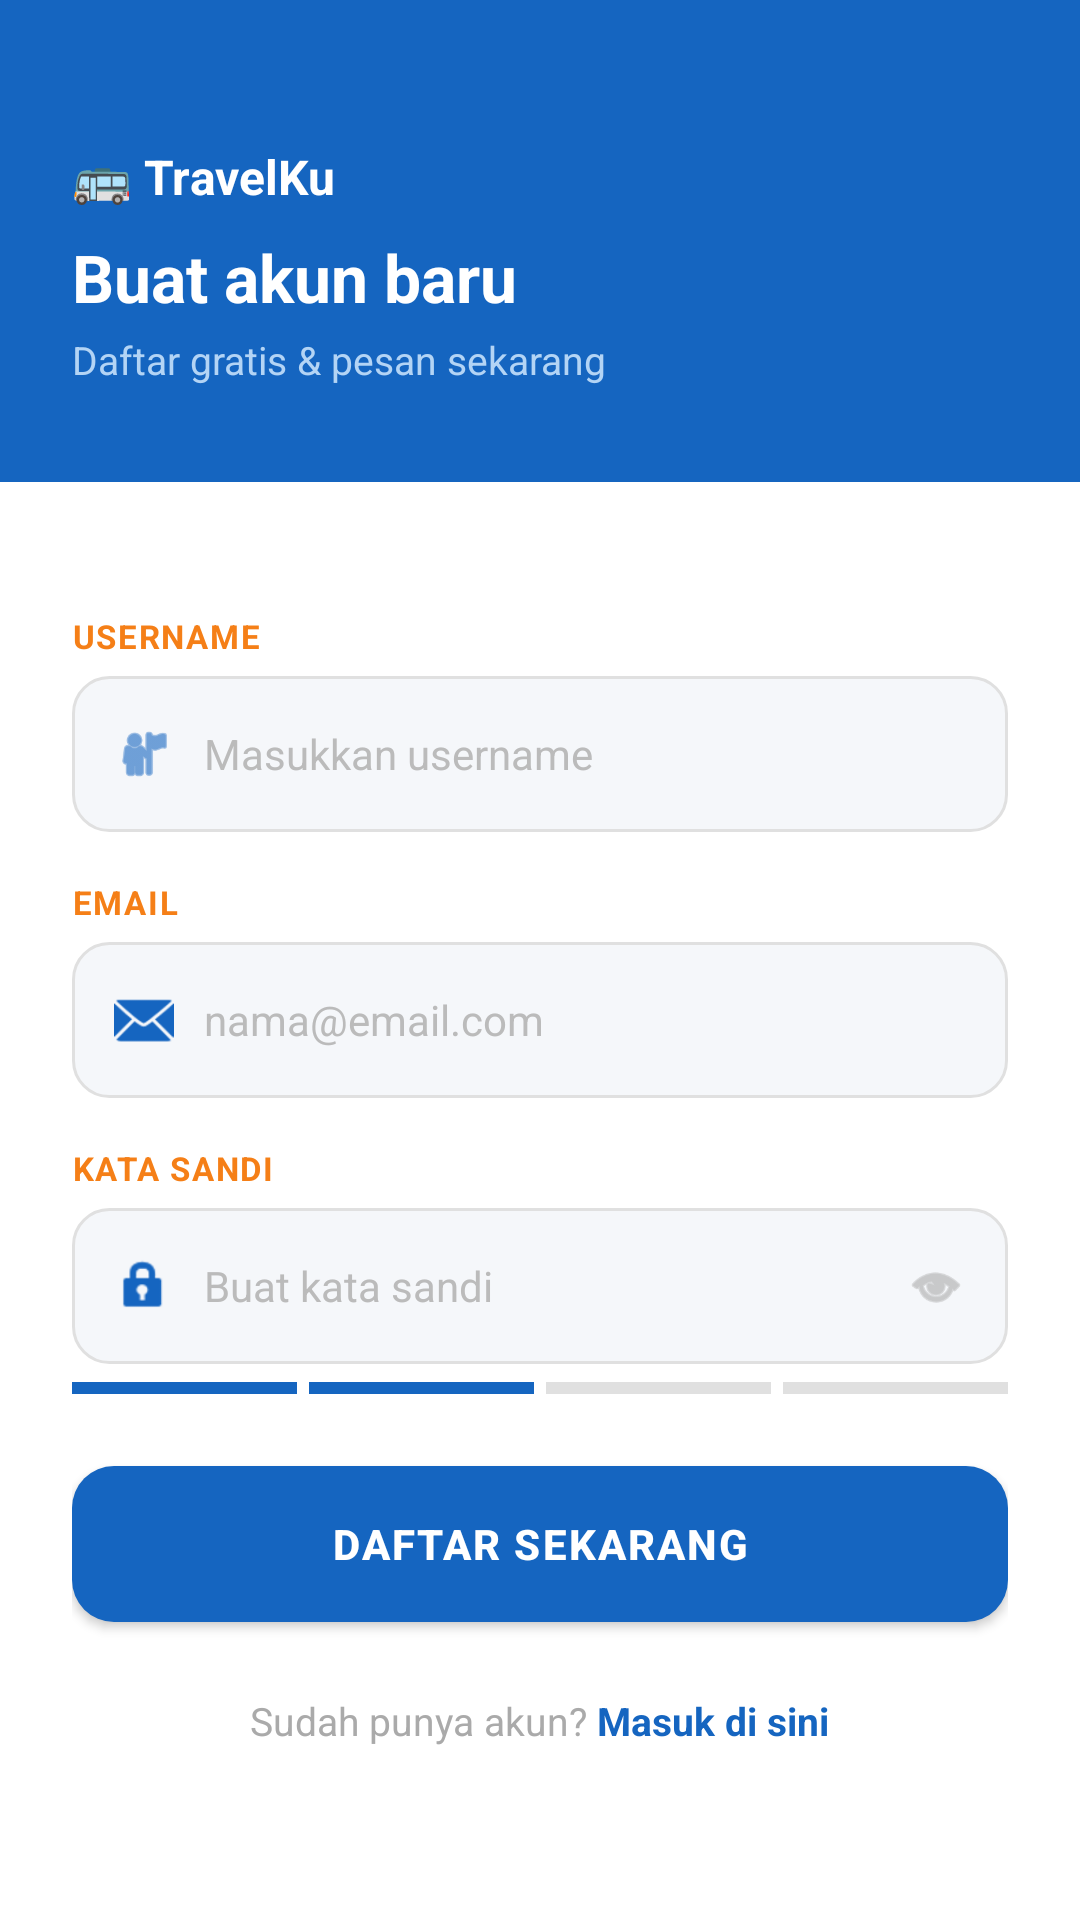

The Android layout XML behind this screen, and the referenced resources:
<!-- AndroidManifest.xml: application theme Theme.TravelKu -->
<!-- res/layout/activity_register.xml -->
<?xml version="1.0" encoding="utf-8"?>
<ScrollView xmlns:android="http://schemas.android.com/apk/res/android"
    android:layout_width="match_parent"
    android:layout_height="match_parent"
    android:background="#FFFFFF"
    xmlns:app="http://schemas.android.com/apk/res-auto"
    android:fillViewport="true">

    <LinearLayout
        android:layout_width="match_parent"
        android:layout_height="wrap_content"
        android:orientation="vertical">

        
        <LinearLayout
            android:layout_width="match_parent"
            android:layout_height="wrap_content"
            android:background="#1565C0"
            android:orientation="vertical"
            android:paddingStart="24dp"
            android:paddingTop="48dp"
            android:paddingEnd="24dp"
            android:paddingBottom="32dp">

            <TextView
                android:layout_width="wrap_content"
                android:layout_height="wrap_content"
                android:drawablePadding="6dp"
                android:text="🚌 TravelKu"
                android:textColor="#FFFFFF"
                android:textSize="16sp"
                android:textStyle="bold" />

            <TextView
                android:layout_width="wrap_content"
                android:layout_height="wrap_content"
                android:layout_marginTop="8dp"
                android:text="Buat akun baru"
                android:textColor="#FFFFFF"
                android:textSize="22sp"
                android:textStyle="bold" />

            <TextView
                android:layout_width="wrap_content"
                android:layout_height="wrap_content"
                android:layout_marginTop="4dp"
                android:text="Daftar gratis &amp; pesan sekarang"
                android:textColor="#B3D4F5"
                android:textSize="13sp" />
        </LinearLayout>

        
        <LinearLayout
            android:layout_width="match_parent"
            android:layout_height="wrap_content"
            android:orientation="vertical"
            android:padding="24dp">

            

            
            <TextView
                android:layout_width="wrap_content"
                android:layout_height="wrap_content"
                android:layout_marginTop="20dp"
                android:letterSpacing="0.05"
                android:text="USERNAME"
                android:textColor="#F57F17"
                android:textSize="11sp"
                android:textStyle="bold" />

            <LinearLayout
                android:layout_width="match_parent"
                android:layout_height="52dp"
                android:layout_marginTop="6dp"
                android:background="@drawable/bg_input_field"
                android:gravity="center_vertical"
                android:orientation="horizontal"
                android:paddingStart="14dp"
                android:paddingEnd="14dp">

                <ImageView
                    android:layout_width="20dp"
                    android:layout_height="20dp"
                    android:src="@android:drawable/ic_menu_myplaces"
                    app:tint="#1565C0" />

                <EditText
                    android:id="@+id/etNama"
                    android:layout_width="match_parent"
                    android:layout_height="match_parent"
                    android:layout_marginStart="10dp"
                    android:background="@null"
                    android:hint="Masukkan username"
                    android:inputType="textPersonName"
                    android:textColor="#333333"
                    android:textColorHint="#BBBBBB"
                    android:textSize="14sp" />
            </LinearLayout>

            
            <TextView
                android:layout_width="wrap_content"
                android:layout_height="wrap_content"
                android:layout_marginTop="16dp"
                android:text="EMAIL"
                android:textColor="#F57F17"
                android:textSize="11sp"
                android:textStyle="bold"
                android:letterSpacing="0.05" />

            <LinearLayout
                android:layout_width="match_parent"
                android:layout_height="52dp"
                android:layout_marginTop="6dp"
                android:background="@drawable/bg_input_field"
                android:gravity="center_vertical"
                android:orientation="horizontal"
                android:paddingStart="14dp"
                android:paddingEnd="14dp">

                <ImageView
                    android:layout_width="20dp"
                    android:layout_height="20dp"
                    android:src="@android:drawable/ic_dialog_email"
                    app:tint="#1565C0" />

                <EditText
                    android:id="@+id/etEmail"
                    android:layout_width="match_parent"
                    android:layout_height="match_parent"
                    android:layout_marginStart="10dp"
                    android:background="@null"
                    android:hint="nama@email.com"
                    android:inputType="textEmailAddress"
                    android:textColor="#333333"
                    android:textColorHint="#BBBBBB"
                    android:textSize="14sp" />
            </LinearLayout>

            

            
            <TextView
                android:layout_width="wrap_content"
                android:layout_height="wrap_content"
                android:layout_marginTop="16dp"
                android:text="KATA SANDI"
                android:textColor="#F57F17"
                android:textSize="11sp"
                android:textStyle="bold"
                android:letterSpacing="0.05" />

            <LinearLayout
                android:layout_width="match_parent"
                android:layout_height="52dp"
                android:layout_marginTop="6dp"
                android:background="@drawable/bg_input_field"
                android:gravity="center_vertical"
                android:orientation="horizontal"
                android:paddingStart="14dp"
                android:paddingEnd="14dp">

                <ImageView
                    android:layout_width="20dp"
                    android:layout_height="20dp"
                    android:src="@android:drawable/ic_lock_idle_lock"
                    app:tint="#1565C0" />

                <EditText
                    android:id="@+id/etPassword"
                    android:layout_width="0dp"
                    android:layout_height="match_parent"
                    android:layout_marginStart="10dp"
                    android:layout_weight="1"
                    android:background="@null"
                    android:hint="Buat kata sandi"
                    android:inputType="textPassword"
                    android:textColor="#333333"
                    android:textColorHint="#BBBBBB"
                    android:textSize="14sp" />

                <ImageView
                    android:id="@+id/ivTogglePassword"
                    android:layout_width="20dp"
                    android:layout_height="20dp"
                    android:src="@android:drawable/ic_menu_view"
                    app:tint="#AAAAAA" />
            </LinearLayout>

            
            <LinearLayout
                android:layout_width="match_parent"
                android:layout_height="wrap_content"
                android:layout_marginTop="6dp"
                android:orientation="horizontal">

                <View
                    android:id="@+id/strengthBar1"
                    android:layout_width="0dp"
                    android:layout_height="4dp"
                    android:layout_marginEnd="4dp"
                    android:layout_weight="1"
                    android:background="#1565C0" />

                <View
                    android:id="@+id/strengthBar2"
                    android:layout_width="0dp"
                    android:layout_height="4dp"
                    android:layout_marginEnd="4dp"
                    android:layout_weight="1"
                    android:background="#1565C0" />

                <View
                    android:id="@+id/strengthBar3"
                    android:layout_width="0dp"
                    android:layout_height="4dp"
                    android:layout_marginEnd="4dp"
                    android:layout_weight="1"
                    android:background="#E0E0E0" />

                <View
                    android:id="@+id/strengthBar4"
                    android:layout_width="0dp"
                    android:layout_height="4dp"
                    android:layout_weight="1"
                    android:background="#E0E0E0" />
            </LinearLayout>

            
            <Button
                android:id="@+id/btnDaftar"
                android:layout_width="match_parent"
                android:layout_height="52dp"
                android:layout_marginTop="24dp"
                android:background="@drawable/bg_button_primary"
                android:text="DAFTAR SEKARANG"
                android:textColor="#FFFFFF"
                android:textSize="14sp"
                android:textStyle="bold"
                android:letterSpacing="0.05" />

            
            <LinearLayout
                android:layout_width="match_parent"
                android:layout_height="wrap_content"
                android:layout_marginTop="24dp"
                android:gravity="center"
                android:orientation="horizontal">

                <TextView
                    android:layout_width="wrap_content"
                    android:layout_height="wrap_content"
                    android:text="Sudah punya akun? "
                    android:textColor="#AAAAAA"
                    android:textSize="13sp" />

                <TextView
                    android:id="@+id/tvMasuk"
                    android:layout_width="wrap_content"
                    android:layout_height="wrap_content"
                    android:text="Masuk di sini"
                    android:textColor="#1565C0"
                    android:textSize="13sp"
                    android:textStyle="bold" />
            </LinearLayout>

        </LinearLayout>
    </LinearLayout>
</ScrollView>
<!-- resources referenced by this layout -->
<resources>
  <!-- drawable bg_button_primary (drawable) -->
  <?xml version="1.0" encoding="utf-8"?>
  <shape xmlns:android="http://schemas.android.com/apk/res/android">
      <solid android:color="#1565C0" />
      <corners android:radius="14dp" />
  </shape>
  <!-- drawable bg_input_field (drawable) -->
  <?xml version="1.0" encoding="utf-8"?>
  <shape xmlns:android="http://schemas.android.com/apk/res/android">
      <solid android:color="#F5F7FA" />
      <stroke
          android:width="1dp"
          android:color="#E0E0E0" />
      <corners android:radius="12dp" />
  </shape>
  <style name="Theme.TravelKu" parent="Theme.MaterialComponents.Light.NoActionBar">
          <item name="colorPrimary">@color/blue</item>
          <item name="colorPrimaryDark">@color/blue_dark</item>
          <item name="colorAccent">@color/orange</item>
          <item name="android:windowBackground">@color/bg</item>
          <item name="android:statusBarColor" tools:targetApi="l">@color/blue_dark</item>
      </style>
  <color name="blue">#2563EB</color>
  <color name="blue_dark">#1D4ED8</color>
  <color name="orange">#F59E0B</color>
  <color name="bg">#F1F5F9</color>
</resources>
